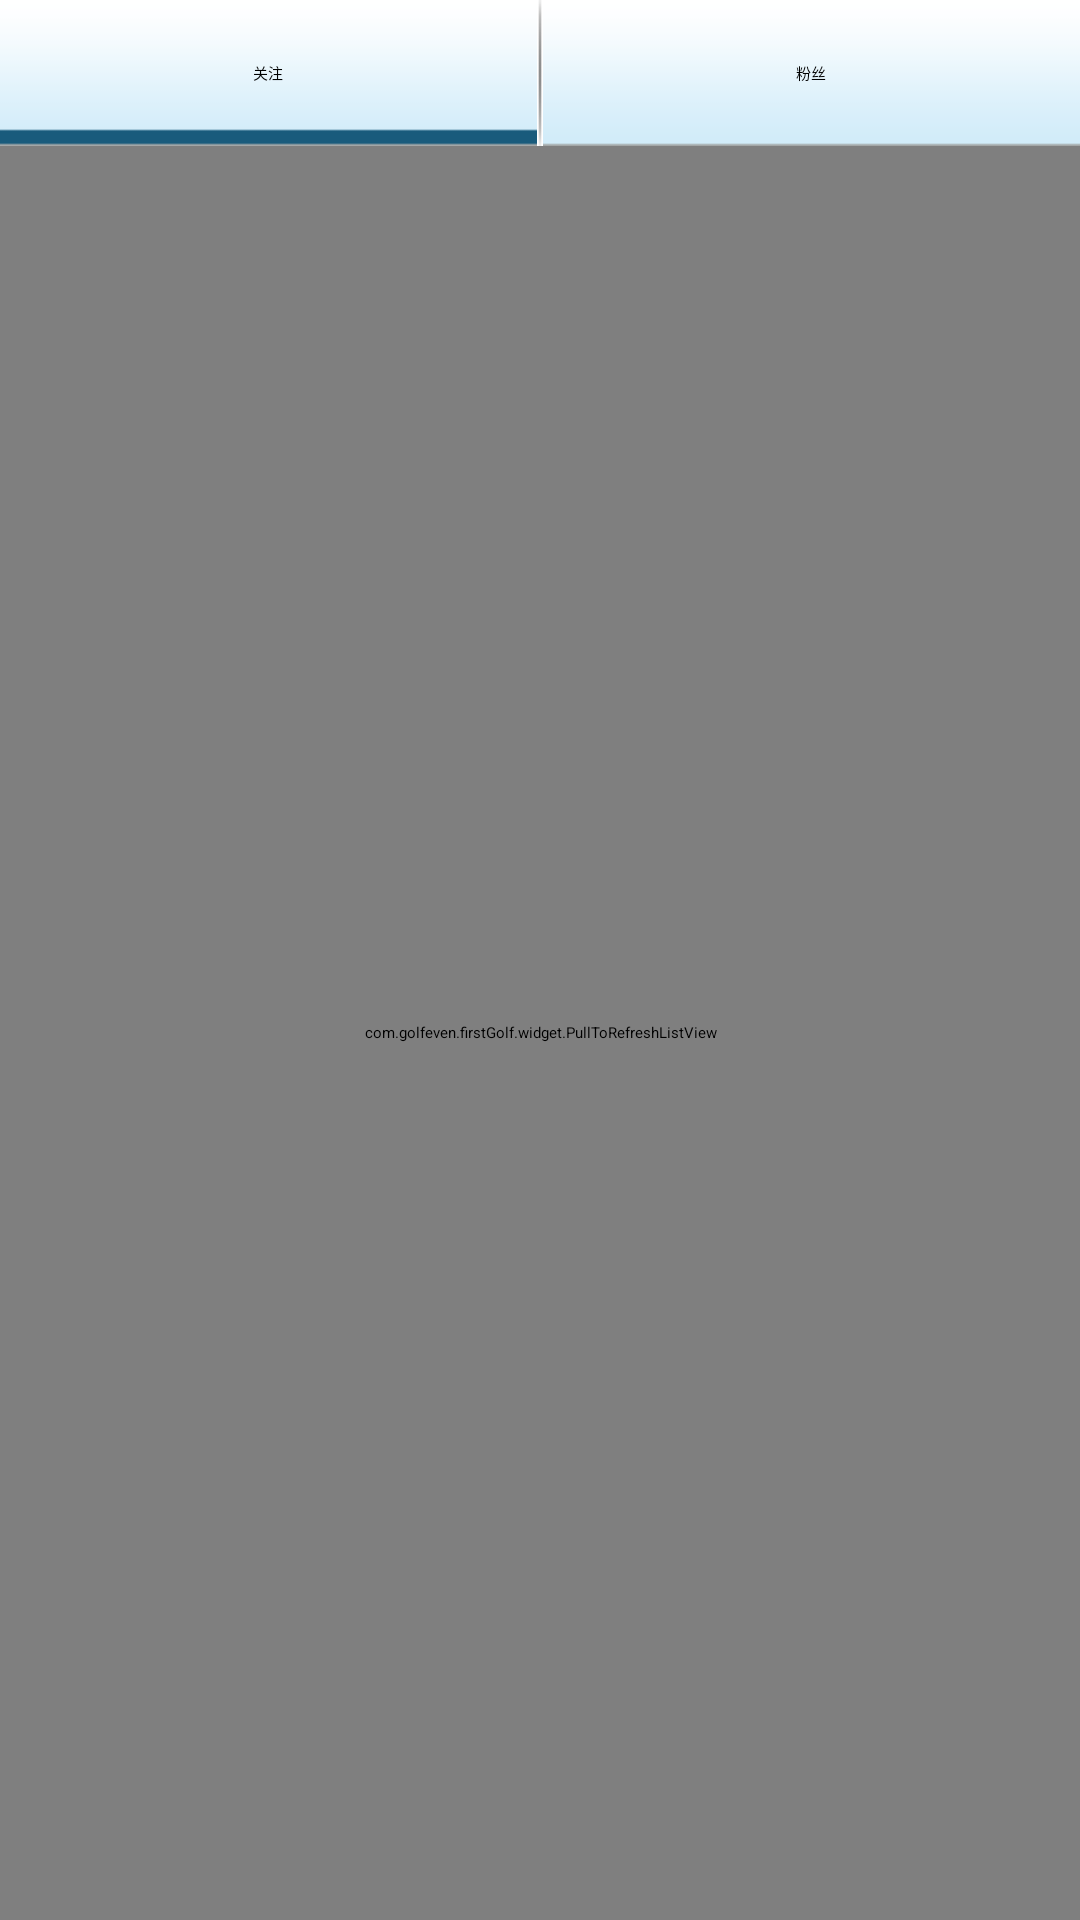

Produce the Android XML layout that renders to this screen, including the resource entries it uses.
<!-- AndroidManifest.xml: application theme ThemeActivity -->
<!-- res/layout/frame_attention.xml -->
<?xml version="1.0" encoding="utf-8"?>

<LinearLayout xmlns:android="http://schemas.android.com/apk/res/android"
    xmlns:app="http://schemas.android.com/apk/res/com.golfeven.firstGolf"
    android:layout_width="match_parent"
    android:layout_height="match_parent"
	android:background="@drawable/bg_"
    android:orientation="vertical" 
    android:id="@+id/frame_attention">
    <LinearLayout 
        android:layout_width="fill_parent"
        android:layout_height="wrap_content"
        >
        <TextView 
            style="@style/g_tab"
            android:background="@drawable/g_tab_bg02"
            android:text="关注"
            android:id="@+id/frame_attention_mto"
            />
        <ImageView 
		    android:layout_width="wrap_content"
		    android:layout_height="fill_parent"
		    android:background="@drawable/g_line"
		    />
        <TextView 
            style="@style/g_tab"
            android:id="@+id/frame_attention_otm"
            android:text="粉丝"
            />
    </LinearLayout>
    
    <com.golfeven.firstGolf.widget.PullToRefreshListView
        android:id="@+id/frame_attention_list"
        android:layout_width="fill_parent"
        android:layout_height="fill_parent" />
</LinearLayout>
<!-- resources referenced by this layout -->
<resources>
  <!-- drawable bg_ (drawable) -->
  <?xml version="1.0" encoding="utf-8"?>
  
  <bitmap xmlns:android="http://schemas.android.com/apk/res/android" 
      android:src="@drawable/content_bg"
      android:tileMode="repeat"
      >
  </bitmap>
  <!-- drawable g_line: png bitmap (drawable-hdpi, 1094 bytes) -->
  <!-- drawable g_tab_bg02: png bitmap (drawable-hdpi, 1076 bytes) -->
  <style name="g_tab">
          <item name="android:background">@drawable/g_tab_bg01</item>
          <item name="android:layout_width">fill_parent</item>
          <item name="android:layout_height">fill_parent</item>
          <item name="android:gravity">center</item>
          <item name="android:layout_weight">1</item>
          
      </style>
  <style name="ThemeActivity">
          <item name="android:windowAnimationStyle">@style/AnimationActivity</item>
          <item name="android:windowNoTitle">true</item>
      </style>
  <!-- drawable g_tab_bg01: png bitmap (drawable-hdpi, 1071 bytes) -->
  <style name="AnimationActivity" parent="@android:style/Animation.Activity">
          <item name="android:background">@color/white</item>
          <item name="android:activityOpenEnterAnimation">@anim/slide_left</item>
          <item name="android:activityOpenExitAnimation">@anim/slide_left_out</item>
          <item name="android:activityCloseEnterAnimation">@anim/slide_right</item>
          <item name="android:activityCloseExitAnimation">@anim/slide_right_out</item>
      </style>
  <color name="white">#FFFFFF</color>
</resources>
